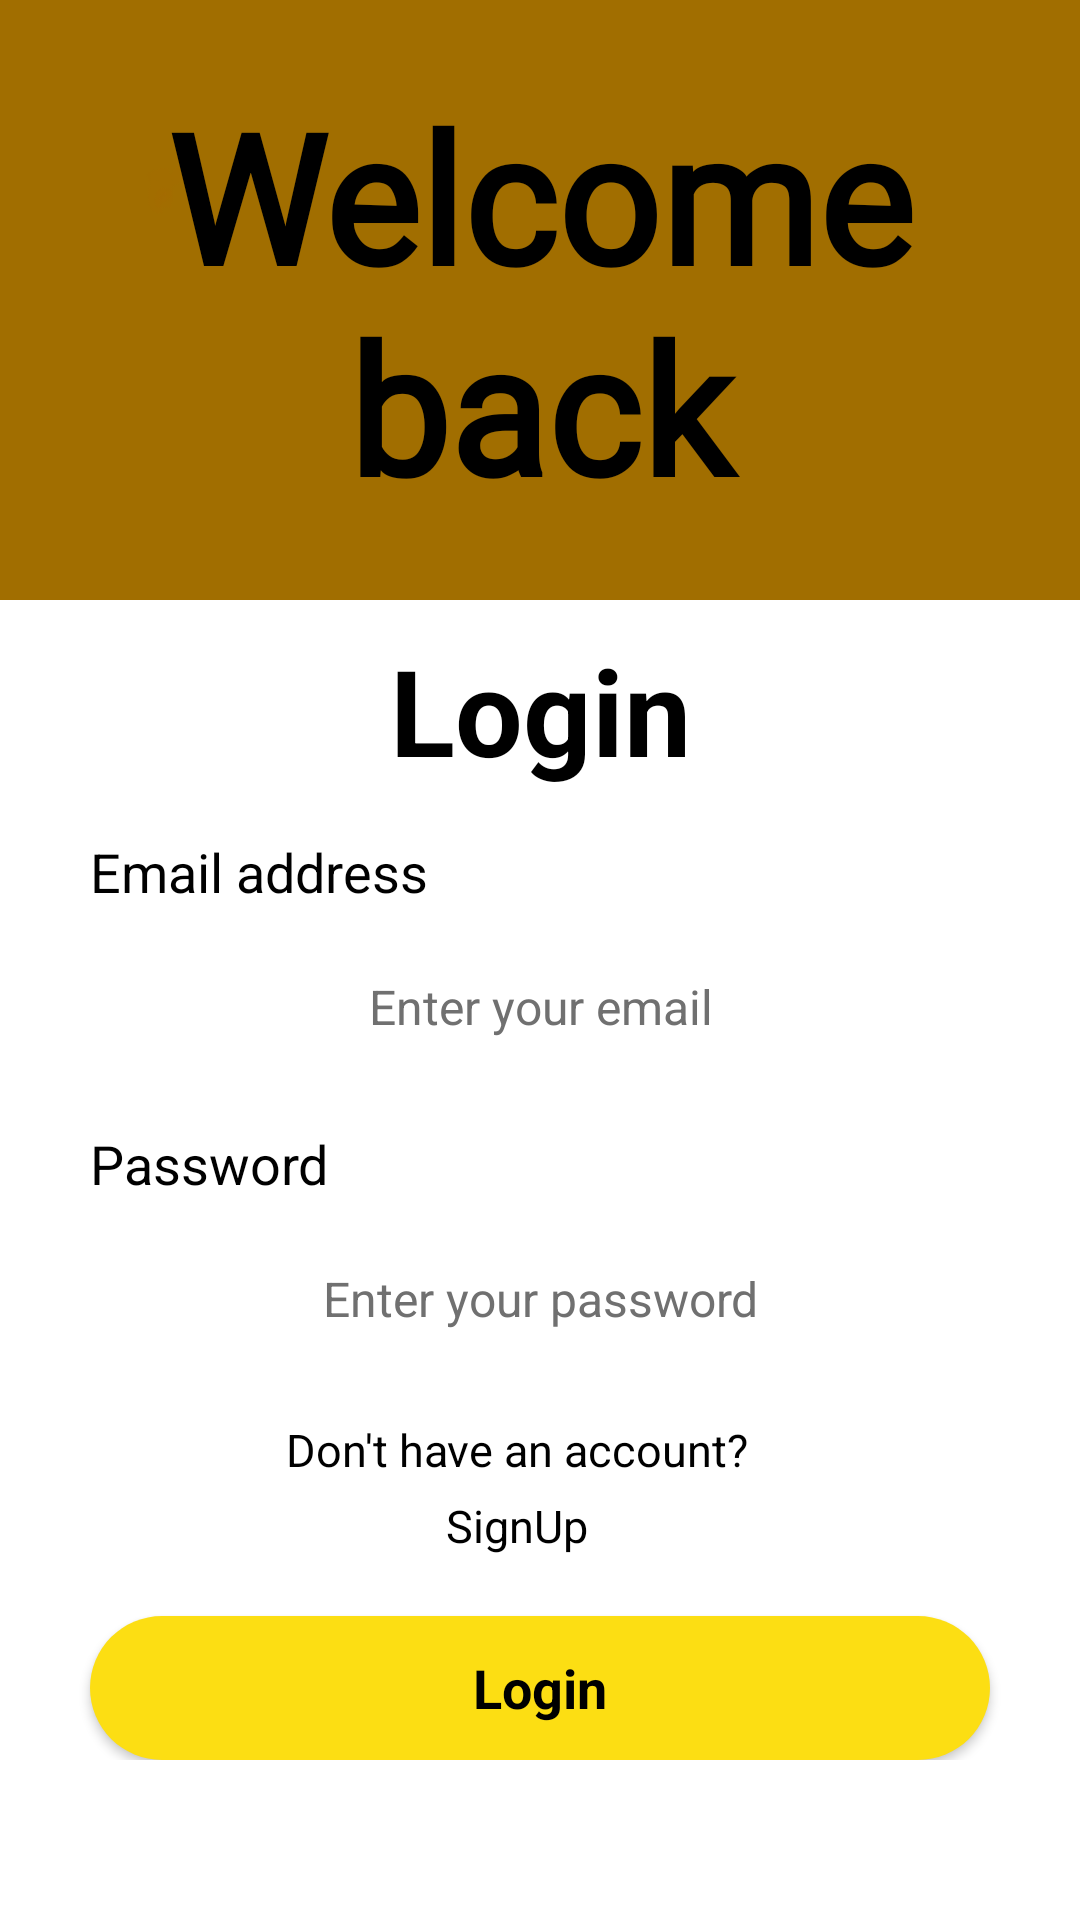

Reconstruct the res/layout file that produces this screen, plus the resources it refers to.
<!-- AndroidManifest.xml: application theme Theme.LetsGetSomeMuscules -->
<!-- res/layout/activity_login.xml -->
<?xml version="1.0" encoding="utf-8"?>
<androidx.constraintlayout.widget.ConstraintLayout xmlns:android="http://schemas.android.com/apk/res/android"
    xmlns:app="http://schemas.android.com/apk/res-auto"
    xmlns:tools="http://schemas.android.com/tools"
    android:layout_width="match_parent"
    android:layout_height="match_parent"
    android:background="#ffffff"
    tools:context=".Activities.activity.LoginActivity">

    <ScrollView
        android:id="@+id/scrollView2"
        android:layout_width="match_parent"
        android:layout_height="match_parent">

        <LinearLayout
            android:layout_width="match_parent"
            android:layout_height="wrap_content"
            android:orientation="vertical">

            <androidx.constraintlayout.widget.ConstraintLayout
                android:layout_width="match_parent"
                android:layout_height="wrap_content">

                <ImageView
                    android:id="@+id/imageViewLoginPageSomethinOne"
                    android:layout_width="wrap_content"
                    android:layout_height="200dp"
                    android:scaleType="fitXY"
                    app:layout_constraintEnd_toEndOf="parent"
                    app:layout_constraintStart_toStartOf="parent"
                    app:layout_constraintTop_toTopOf="parent"
                    app:srcCompat="@drawable/top_login1" />

                <TextView
                    android:layout_width="300dp"
                    android:layout_height="wrap_content"
                    android:text="Welcome back"
                    android:textColor="#000000"
                    android:textSize="60dp"
                    android:textStyle="bold"
                    android:fontFamily="@font/days_one"
                    android:gravity="center"
                    app:layout_constraintBottom_toBottomOf="@+id/imageViewLoginPageSomethinOne"
                    app:layout_constraintEnd_toEndOf="parent"
                    app:layout_constraintStart_toStartOf="@+id/imageViewLoginPageSomethinOne"
                    app:layout_constraintTop_toTopOf="parent" />


            </androidx.constraintlayout.widget.ConstraintLayout>

            <TextView
                android:layout_marginTop="10dp"
                android:id="@+id/textViewLoginPageTxtLogin"
                android:layout_width="match_parent"
                android:layout_height="wrap_content"
                android:text="Login"
                android:textAlignment="center"
                android:textColor="#000000"
                android:textSize="40sp"
                android:textStyle="bold" />

            <LinearLayout
                android:layout_width="match_parent"
                android:layout_height="match_parent"
                android:layout_marginStart="30dp"
                android:layout_marginTop="15dp"
                android:layout_marginEnd="30dp"
                android:orientation="vertical">

                <TextView
                    android:id="@+id/textViewLoginLogin"
                    android:layout_width="match_parent"
                    android:layout_height="wrap_content"
                    android:text="Email address"
                    android:textColor="#000000"
                    android:textSize="18sp" />

                <EditText
                    android:id="@+id/editTextLoginPageEmail"
                    android:layout_width="match_parent"
                    android:layout_height="50dp"
                    android:layout_marginTop="8dp"
                    android:background="@drawable/background_edit_text"
                    android:ems="10"
                    android:gravity="center"
                    android:hint="Enter your email"
                    android:inputType="textEmailAddress"
                    android:textAlignment="center"
                    android:textColor="#707070"
                    android:textColorHint="#707070"
                    android:textSize="16sp" />

            </LinearLayout>

            <RelativeLayout
                android:layout_width="match_parent"
                android:layout_height="match_parent"
                android:layout_marginStart="30dp"
                android:layout_marginTop="15dp"
                android:layout_marginEnd="30dp"
                android:orientation="vertical">

                <TextView
                    android:id="@+id/textViewLoginPassword"
                    android:layout_width="match_parent"
                    android:layout_height="wrap_content"
                    android:text="Password"
                    android:textColor="#000000"
                    android:textSize="18sp" />

                <EditText
                    android:id="@+id/editTextLoginPagePassword"
                    android:layout_width="match_parent"
                    android:layout_height="50dp"
                    android:layout_marginTop="8dp"
                    android:layout_below="@id/textViewLoginPassword"
                    android:background="@drawable/background_edit_text"
                    android:ems="10"
                    android:gravity="center"
                    android:hint="Enter your password"
                    android:inputType="textPassword"
                    android:textAlignment="center"
                    android:textColor="#707070"
                    android:textColorHint="#707070"
                    android:textSize="16sp" />

                <ImageView
                    android:id="@+id/imageView_show_hide_pwd"
                    android:layout_width="33dp"
                    android:layout_height="33dp"
                    android:layout_alignTop="@+id/editTextLoginPagePassword"
                    android:layout_alignParentEnd="true"
                    android:layout_alignParentRight="true"
                    android:layout_marginTop="9dp"
                    android:layout_marginEnd="22dp"
                    android:layout_marginRight="22dp"
                    android:layout_marginBottom="8dp"/>

            </RelativeLayout>

            <TextView
                android:id="@+id/textViewLoginDontHave"
                android:layout_width="match_parent"
                android:layout_height="wrap_content"
                android:layout_marginStart="15dp"
                android:layout_marginTop="15dp"
                android:layout_marginEnd="30dp"
                android:gravity="center_horizontal"
                android:text="Don't have an account?"
                android:textAlignment="center"
                android:textColor="#000000"
                android:textSize="15sp" />

            <TextView
                android:id="@+id/textViewLoginSignUp"
                android:layout_width="match_parent"
                android:layout_height="wrap_content"
                android:layout_marginStart="15dp"
                android:layout_marginTop="5dp"
                android:layout_marginEnd="30dp"
                android:gravity="center_horizontal"
                android:text="SignUp"
                android:textAlignment="center"
                android:textColor="#000000"
                android:textSize="15sp" />

            <Button
                android:id="@+id/btnLoginLogin"
                style="@android:style/Widget.Button"
                android:layout_width="300dp"
                android:layout_height="wrap_content"

                android:layout_gravity="center"
                android:layout_marginTop="20dp"
                android:backgroundTint="@color/yellow_base"
                android:background="@drawable/btn_login"
                android:gravity="center"
                android:text="Login"
                android:textSize="18dp"
                android:textStyle="bold" />

            <ProgressBar
                android:id="@+id/progressBar"
                style="?android:attr/progressBarStyleHorizontal"
                android:layout_width="match_parent"
                android:layout_height="wrap_content"
                android:visibility="gone"/>


        </LinearLayout>
    </ScrollView>



</androidx.constraintlayout.widget.ConstraintLayout>
<!-- resources referenced by this layout -->
<resources>
  <color name="yellow_base">#FCDE13</color>
  <!-- drawable btn_login (drawable) -->
  <?xml version="1.0" encoding="utf-8"?>
  <selector xmlns:android="http://schemas.android.com/apk/res/android">
      <item>
          <shape android:shape="rectangle">
              <gradient android:startColor="@color/yellow_base" android:endColor="#000000" android:angle="180"/>
              <corners android:radius="50dp"/>
          </shape>
      </item>
  </selector>
  <!-- drawable top_login1: png bitmap (drawable, 435 bytes) -->
  <style name="Theme.LetsGetSomeMuscules" parent="Theme.MaterialComponents.DayNight.NoActionBar">
          
          <item name="colorPrimary">@color/yellow_base</item>
          <item name="colorPrimaryVariant">@color/purple_700</item>
          <item name="colorOnPrimary">@color/white</item>
          
          <item name="colorSecondary">@color/teal_200</item>
          <item name="colorSecondaryVariant">@color/teal_700</item>
          <item name="colorOnSecondary">@color/black</item>
          
          <item name="android:statusBarColor">?attr/colorPrimaryVariant</item>
          
      </style>
  <color name="purple_700">#FF3700B3</color>
  <color name="white">#FFFFFFFF</color>
  <color name="teal_200">#FF03DAC5</color>
  <color name="teal_700">#FF018786</color>
  <color name="black">#FF000000</color>
</resources>
